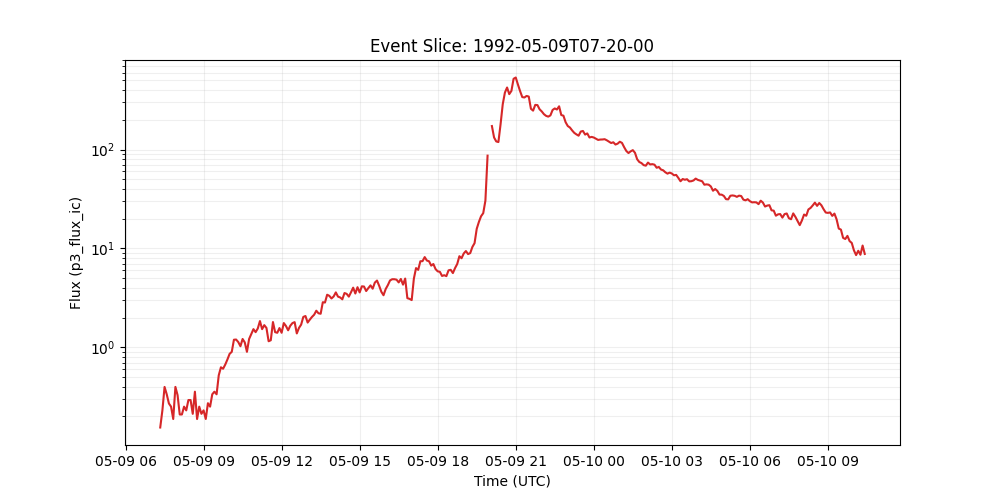

The table this chart was drawn from, first rows:
time_tag, p3_flux_ic
1992-05-09 07:20:00, 0.1546
1992-05-09 07:25:00, 0.2303
1992-05-09 07:30:00, 0.3978
1992-05-09 07:35:00, 0.335
1992-05-09 07:40:00, 0.2706
1992-05-09 07:45:00, 0.2512
1992-05-09 07:50:00, 0.1884
1992-05-09 07:55:00, 0.3978
1992-05-09 08:00:00, 0.3285
1992-05-09 08:05:00, 0.2094
1992-05-09 08:10:00, 0.2094
1992-05-09 08:15:00, 0.2512
1992-05-09 08:20:00, 0.2303
1992-05-09 08:25:00, 0.2931
1992-05-09 08:30:00, 0.2931
1992-05-09 08:35:00, 0.2126
1992-05-09 08:40:00, 0.3559
1992-05-09 08:45:00, 0.1884
1992-05-09 08:50:00, 0.2512
1992-05-09 08:55:00, 0.2126
1992-05-09 09:00:00, 0.2303
1992-05-09 09:05:00, 0.1884
1992-05-09 09:10:00, 0.2722
1992-05-09 09:15:00, 0.2512
1992-05-09 09:20:00, 0.335
1992-05-09 09:25:00, 0.3559
1992-05-09 09:30:00, 0.335
1992-05-09 09:35:00, 0.5218
1992-05-09 09:40:00, 0.6281
1992-05-09 09:45:00, 0.6071
1992-05-09 09:50:00, 0.6699
1992-05-09 09:55:00, 0.7536
1992-05-09 10:00:00, 0.8584
1992-05-09 10:05:00, 0.9002
1992-05-09 10:10:00, 1.193
1992-05-09 10:15:00, 1.198
1992-05-09 10:20:00, 1.131
1992-05-09 10:25:00, 1.026
1992-05-09 10:30:00, 1.214
1992-05-09 10:35:00, 1.121
1992-05-09 10:40:00, 0.9002
1992-05-09 10:45:00, 1.214
1992-05-09 10:50:00, 1.361
1992-05-09 10:55:00, 1.527
1992-05-09 11:00:00, 1.424
1992-05-09 11:05:00, 1.55
1992-05-09 11:10:00, 1.843
1992-05-09 11:15:00, 1.526
1992-05-09 11:20:00, 1.676
1992-05-09 11:25:00, 1.57
1992-05-09 11:30:00, 1.151
1992-05-09 11:35:00, 1.179
1992-05-09 11:40:00, 1.801
1992-05-09 11:45:00, 1.424
1992-05-09 11:50:00, 1.403
1992-05-09 11:55:00, 1.565
1992-05-09 12:00:00, 1.403
1992-05-09 12:05:00, 1.759
1992-05-09 12:10:00, 1.643
1992-05-09 12:15:00, 1.487
... 266 more rows
